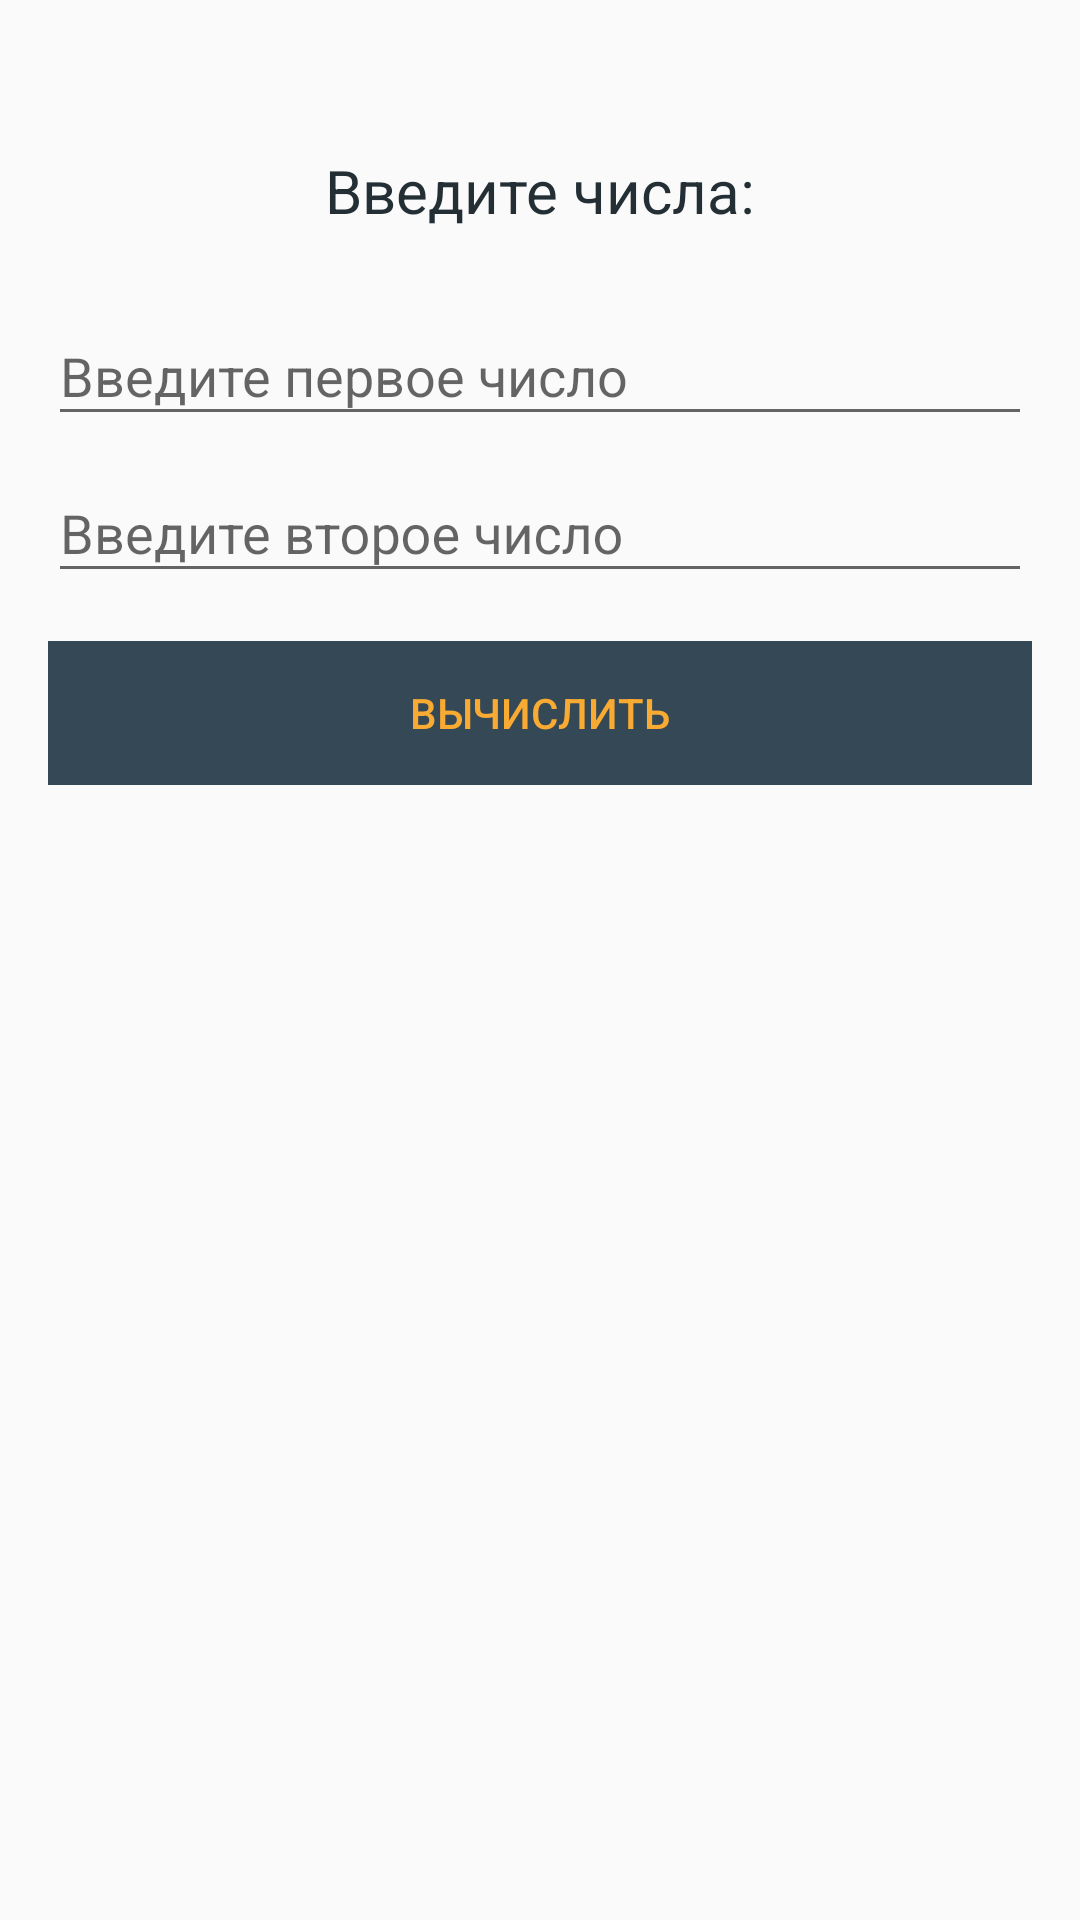

Reconstruct the res/layout file that produces this screen, plus the resources it refers to.
<!-- AndroidManifest.xml: application theme AppTheme -->
<!-- res/layout/activity_main.xml -->
<?xml version="1.0" encoding="utf-8"?>
<LinearLayout xmlns:android="http://schemas.android.com/apk/res/android"
    xmlns:tools="http://schemas.android.com/tools"
    android:layout_width="match_parent"
    android:layout_height="match_parent"
    android:orientation="vertical"
    tools:context=".MainActivity">

    <TextView
        android:id="@+id/textView"
        android:layout_width="wrap_content"
        android:layout_height="wrap_content"
        android:layout_gravity="center_horizontal"
        android:layout_marginTop="50dp"
        android:text="@string/enter_numbers"
        android:textColor="@color/colorPrimaryDark"
        android:textSize="20sp" />

    <com.google.android.material.textfield.TextInputLayout
        android:layout_width="match_parent"
        android:layout_height="wrap_content"
        android:layout_marginTop="16dp">

        <com.google.android.material.textfield.TextInputEditText
            android:id="@+id/first_number"
            style="@style/EditTextStyle"
            android:hint="@string/enter_first_number" />

    </com.google.android.material.textfield.TextInputLayout>

    <com.google.android.material.textfield.TextInputLayout
        android:layout_width="match_parent"
        android:layout_height="wrap_content">

        <com.google.android.material.textfield.TextInputEditText
            android:id="@+id/second_number"
            style="@style/EditTextStyle"
            android:hint="@string/enter_second_number" />
    </com.google.android.material.textfield.TextInputLayout>

    <Button
        android:id="@+id/calculate_btn"
        style="@style/Widget.AppCompat.Button.Borderless.Colored"
        android:layout_width="match_parent"
        android:layout_height="wrap_content"
        android:layout_marginStart="16dp"
        android:layout_marginTop="16dp"
        android:layout_marginEnd="16dp"
        android:layout_marginBottom="16dp"
        android:background="@color/colorPrimary"
        android:text="@string/calculate" />

</LinearLayout>
<!-- resources referenced by this layout -->
<resources>
  <color name="colorPrimary">#344955</color>
  <color name="colorPrimaryDark">#232F34</color>
  <string name="calculate">Вычислить</string>
  <string name="enter_first_number">Введите первое число</string>
  <string name="enter_numbers">Введите числа:</string>
  <string name="enter_second_number">Введите второе число</string>
  <style name="EditTextStyle">
          <item name="android:layout_width">match_parent</item>
          <item name="android:layout_height">wrap_content</item>
          <item name="android:layout_marginStart">16dp</item>
          <item name="android:layout_marginEnd">16dp</item>
          <item name="android:maxLines">1</item>
          <item name="android:maxLength">15</item>
          <item name="android:inputType">numberSigned|numberDecimal</item>
          <item name="android:singleLine">true</item>
          <item name="android:textColorHint">@color/colorBackground</item>
          <item name="android:textColor">@color/colorPrimaryDark</item>
      </style>
  <style name="AppTheme" parent="Theme.AppCompat.Light.DarkActionBar">
          
          <item name="colorPrimary">@color/colorPrimary</item>
          <item name="colorPrimaryDark">@color/colorPrimaryDark</item>
          <item name="colorAccent">@color/colorAccent</item>
      </style>
  <color name="colorBackground">#4A6572</color>
  <color name="colorAccent">#F9AA33</color>
</resources>
